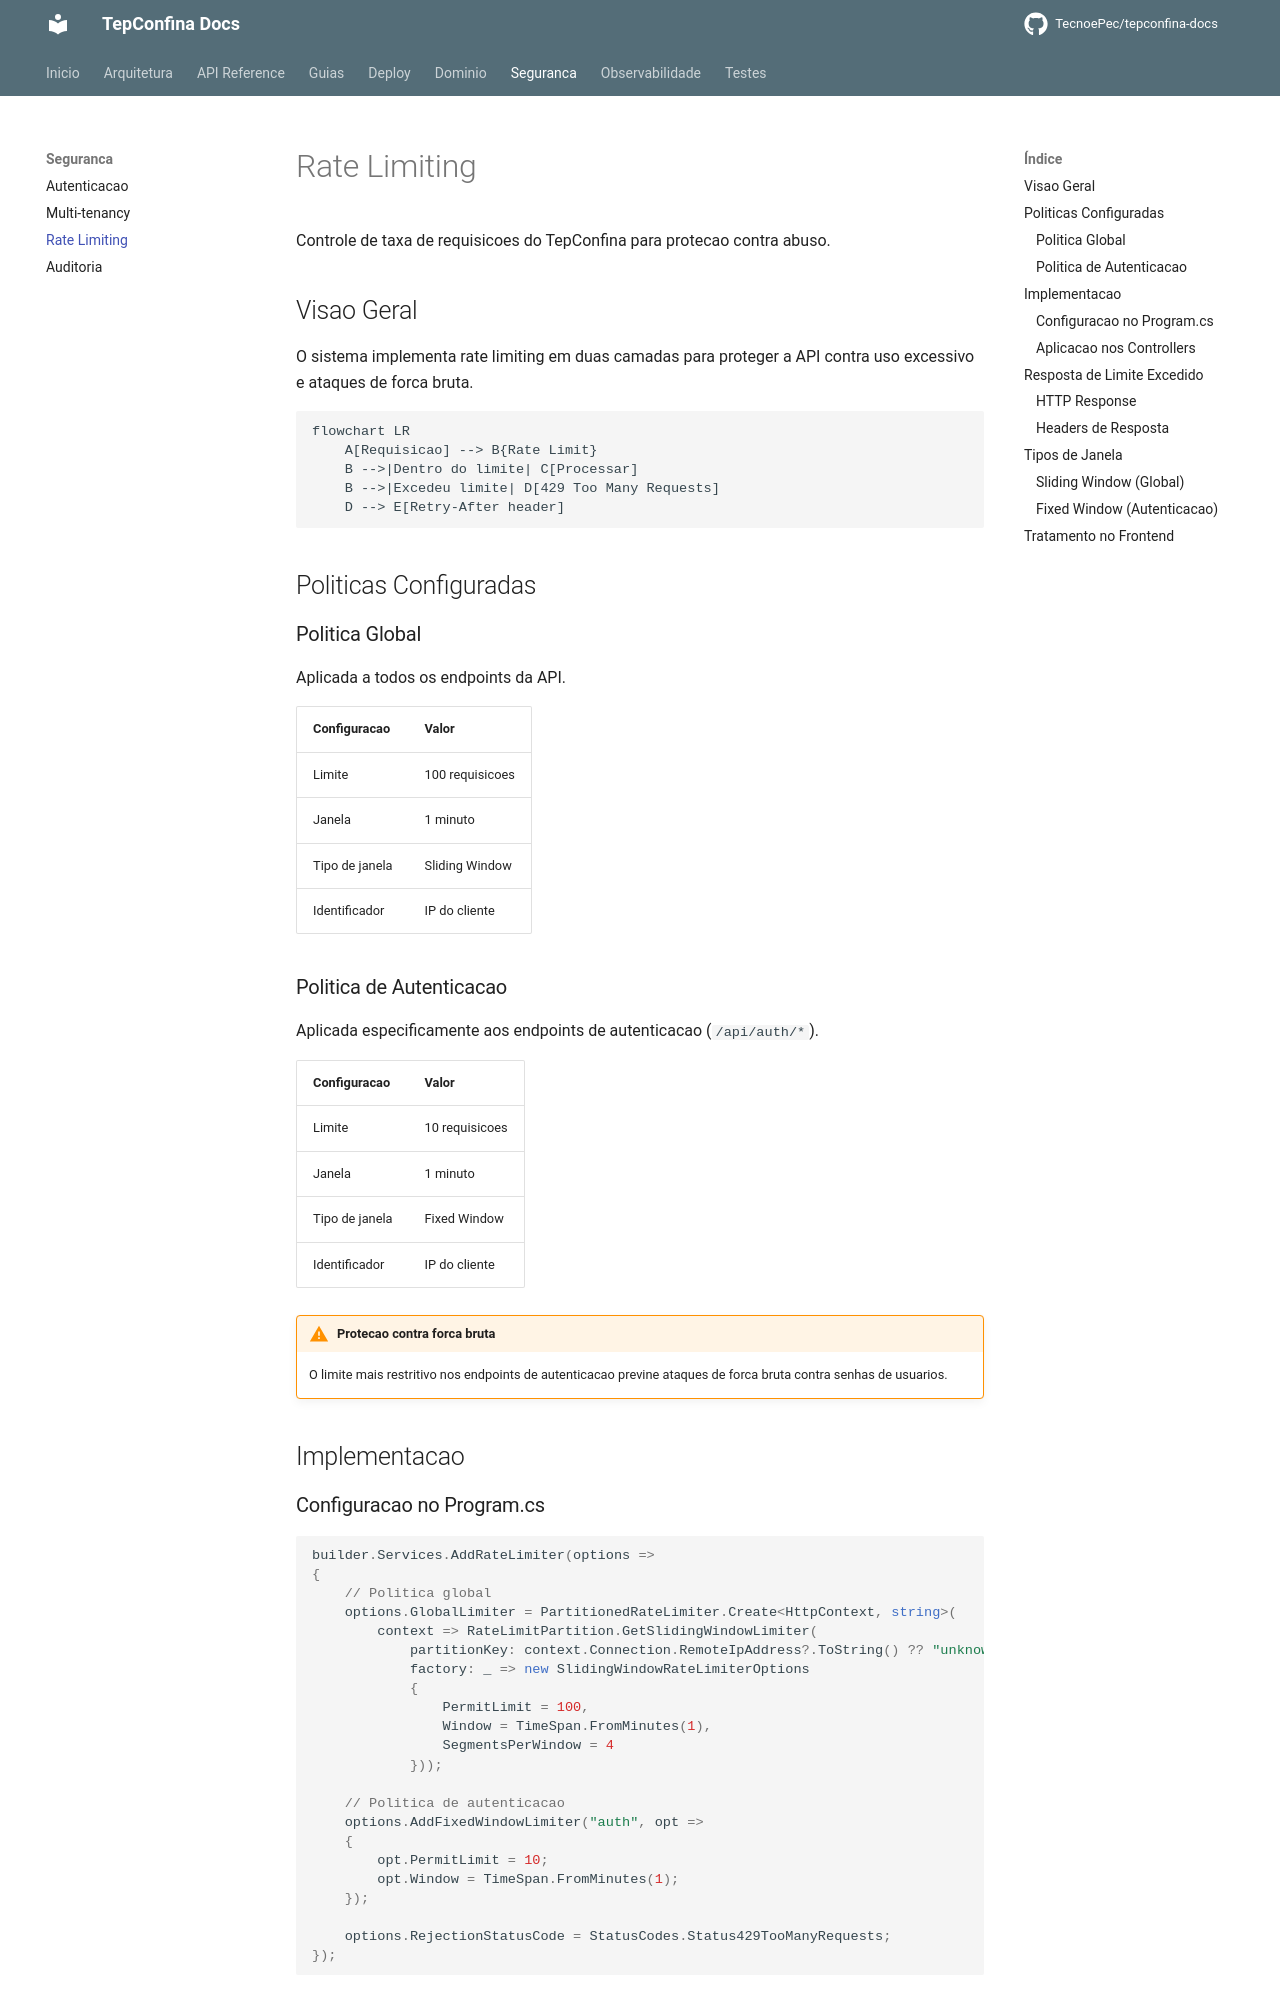

repository: TecnoePec/tepconfina-docs · page: seguranca/rate-limiting/index.html · generator: mkdocs

# Rate Limiting

Controle de taxa de requisicoes do TepConfina para protecao contra abuso.

## Visao Geral

O sistema implementa rate limiting em duas camadas para proteger a API contra uso excessivo e ataques de forca bruta.

```mermaid
flowchart LR
    A[Requisicao] --> B{Rate Limit}
    B -->|Dentro do limite| C[Processar]
    B -->|Excedeu limite| D[429 Too Many Requests]
    D --> E[Retry-After header]
```

## Politicas Configuradas

### Politica Global

Aplicada a todos os endpoints da API.

| Configuracao       | Valor                  |
|--------------------|------------------------|
| Limite             | 100 requisicoes        |
| Janela             | 1 minuto               |
| Tipo de janela     | Sliding Window         |
| Identificador      | IP do cliente          |

### Politica de Autenticacao

Aplicada especificamente aos endpoints de autenticacao (`/api/auth/*`).

| Configuracao       | Valor                  |
|--------------------|------------------------|
| Limite             | 10 requisicoes         |
| Janela             | 1 minuto               |
| Tipo de janela     | Fixed Window           |
| Identificador      | IP do cliente          |

!!! warning "Protecao contra forca bruta"
    O limite mais restritivo nos endpoints de autenticacao previne ataques de forca bruta contra senhas de usuarios.

## Implementacao

### Configuracao no Program.cs

```csharp
builder.Services.AddRateLimiter(options =>
{
    // Politica global
    options.GlobalLimiter = PartitionedRateLimiter.Create<HttpContext, string>(
        context => RateLimitPartition.GetSlidingWindowLimiter(
            partitionKey: context.Connection.RemoteIpAddress?.ToString() ?? "unknown",
            factory: _ => new SlidingWindowRateLimiterOptions
            {
                PermitLimit = 100,
                Window = TimeSpan.FromMinutes(1),
                SegmentsPerWindow = 4
            }));

    // Politica de autenticacao
    options.AddFixedWindowLimiter("auth", opt =>
    {
        opt.PermitLimit = 10;
        opt.Window = TimeSpan.FromMinutes(1);
    });

    options.RejectionStatusCode = StatusCodes.Status429TooManyRequests;
});
```
